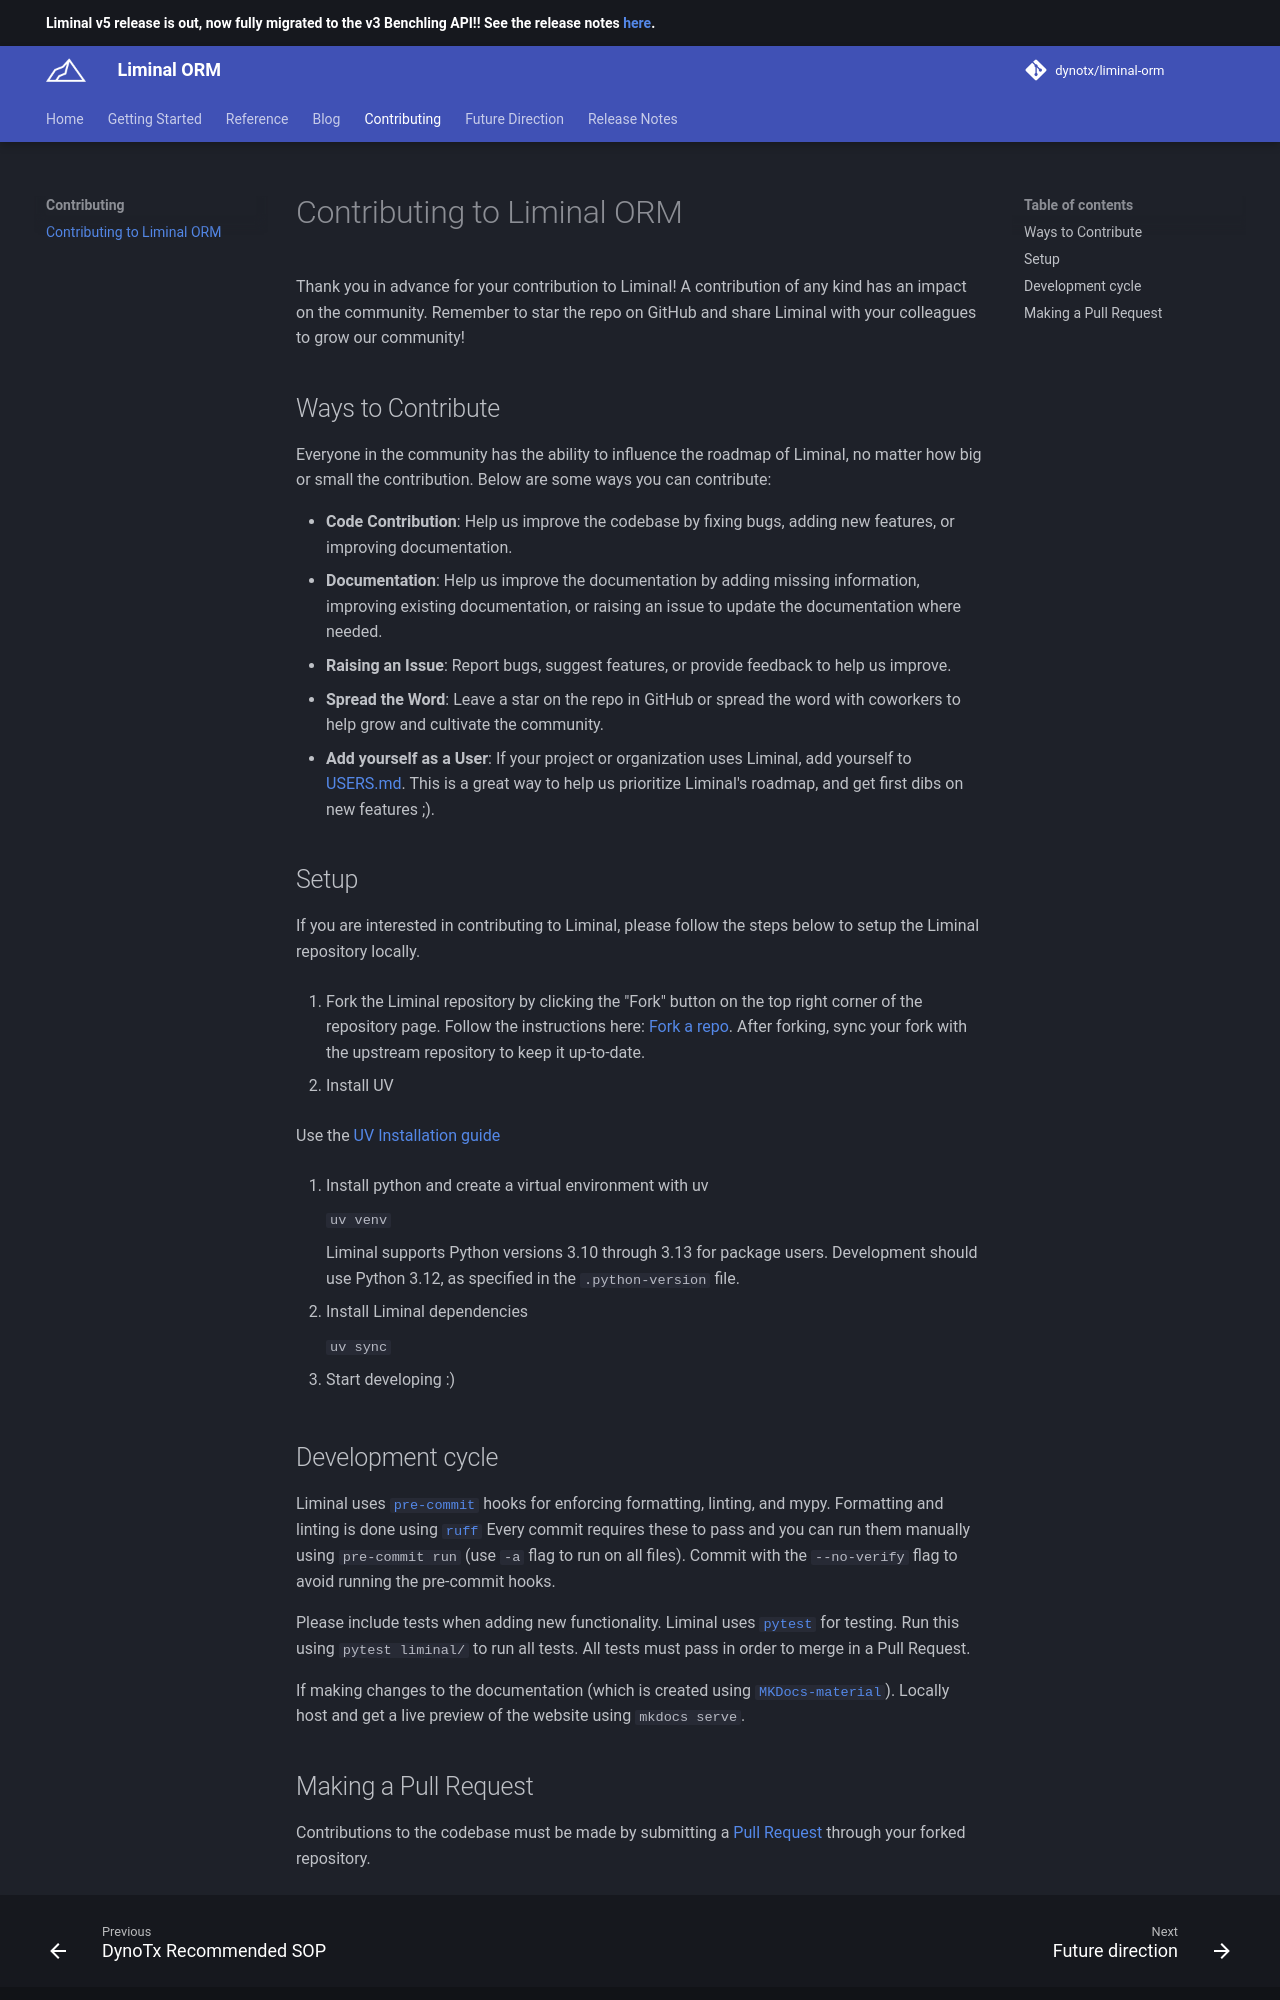

repository: dynotx/liminal-orm · page: contributing/index.html · generator: mkdocs

# Contributing to Liminal ORM

Thank you in advance for your contribution to Liminal! A contribution of any kind has an impact on the community. Remember to star the repo on GitHub and share Liminal with your colleagues to grow our community!

## Ways to Contribute

Everyone in the community has the ability to influence the roadmap of Liminal, no matter how big or small the contribution. Below are some ways you can contribute:

- **Code Contribution**: Help us improve the codebase by fixing bugs, adding new features, or improving documentation.
- **Documentation**: Help us improve the documentation by adding missing information, improving existing documentation, or raising an issue to update the documentation where needed.
- **Raising an Issue**: Report bugs, suggest features, or provide feedback to help us improve.
- **Spread the Word**: Leave a star on the repo in GitHub or spread the word with coworkers to help grow and cultivate the community.
- **Add yourself as a User**: If your project or organization uses Liminal, add yourself to [USERS.md](https://github.com/dynotx/liminal-orm/blob/main/USERS.md). This is a great way to help us prioritize Liminal's roadmap, and get first dibs on new features ;).

## Setup

If you are interested in contributing to Liminal, please follow the steps below to setup the Liminal repository locally.

1. Fork the Liminal repository and sync to upstream. Instructions here: [Fork a repo](https://docs.github.com/en/pull-requests/collaborating-with-pull-requests/working-with-forks/fork-a-repo)

2. Install UV

   Use the [UV Installation guide](https://docs.astral.sh/uv/getting-started/installation/)

3. Install python and create a virtual environment with uv

    `uv venv`

    Liminal supports Python versions 3.10 through 3.13 for package users. Development should use Python 3.12, as specified in the `.python-version` file.

4. Install Liminal dependencies

    `uv sync`

5. Start developing :)

## Development cycle

Liminal uses [`pre-commit`](https://pre-commit.com/) hooks for enforcing formatting, linting, and mypy. Formatting and linting is done using [`ruff`](https://docs.astral.sh/ruff/) Every commit requires these to pass and you can run them manually using `pre-commit run` (use `-a` flag to run on all files). Commit with the `--no-verify` flag to avoid running the pre-commit hooks.

Please include tests when adding new functionality. Liminal uses [`pytest`](https://docs.pytest.org/en/stable/) for testing. Run this using `pytest liminal/` to run all tests. All tests must pass in order to merge in a Pull Request.

If making changes to the documentation (which is created using [`MKDocs-material`](https://squidfunk.github.io/mkdocs-material/)). Host and get a live preview of website using `mkdocs serve`.
